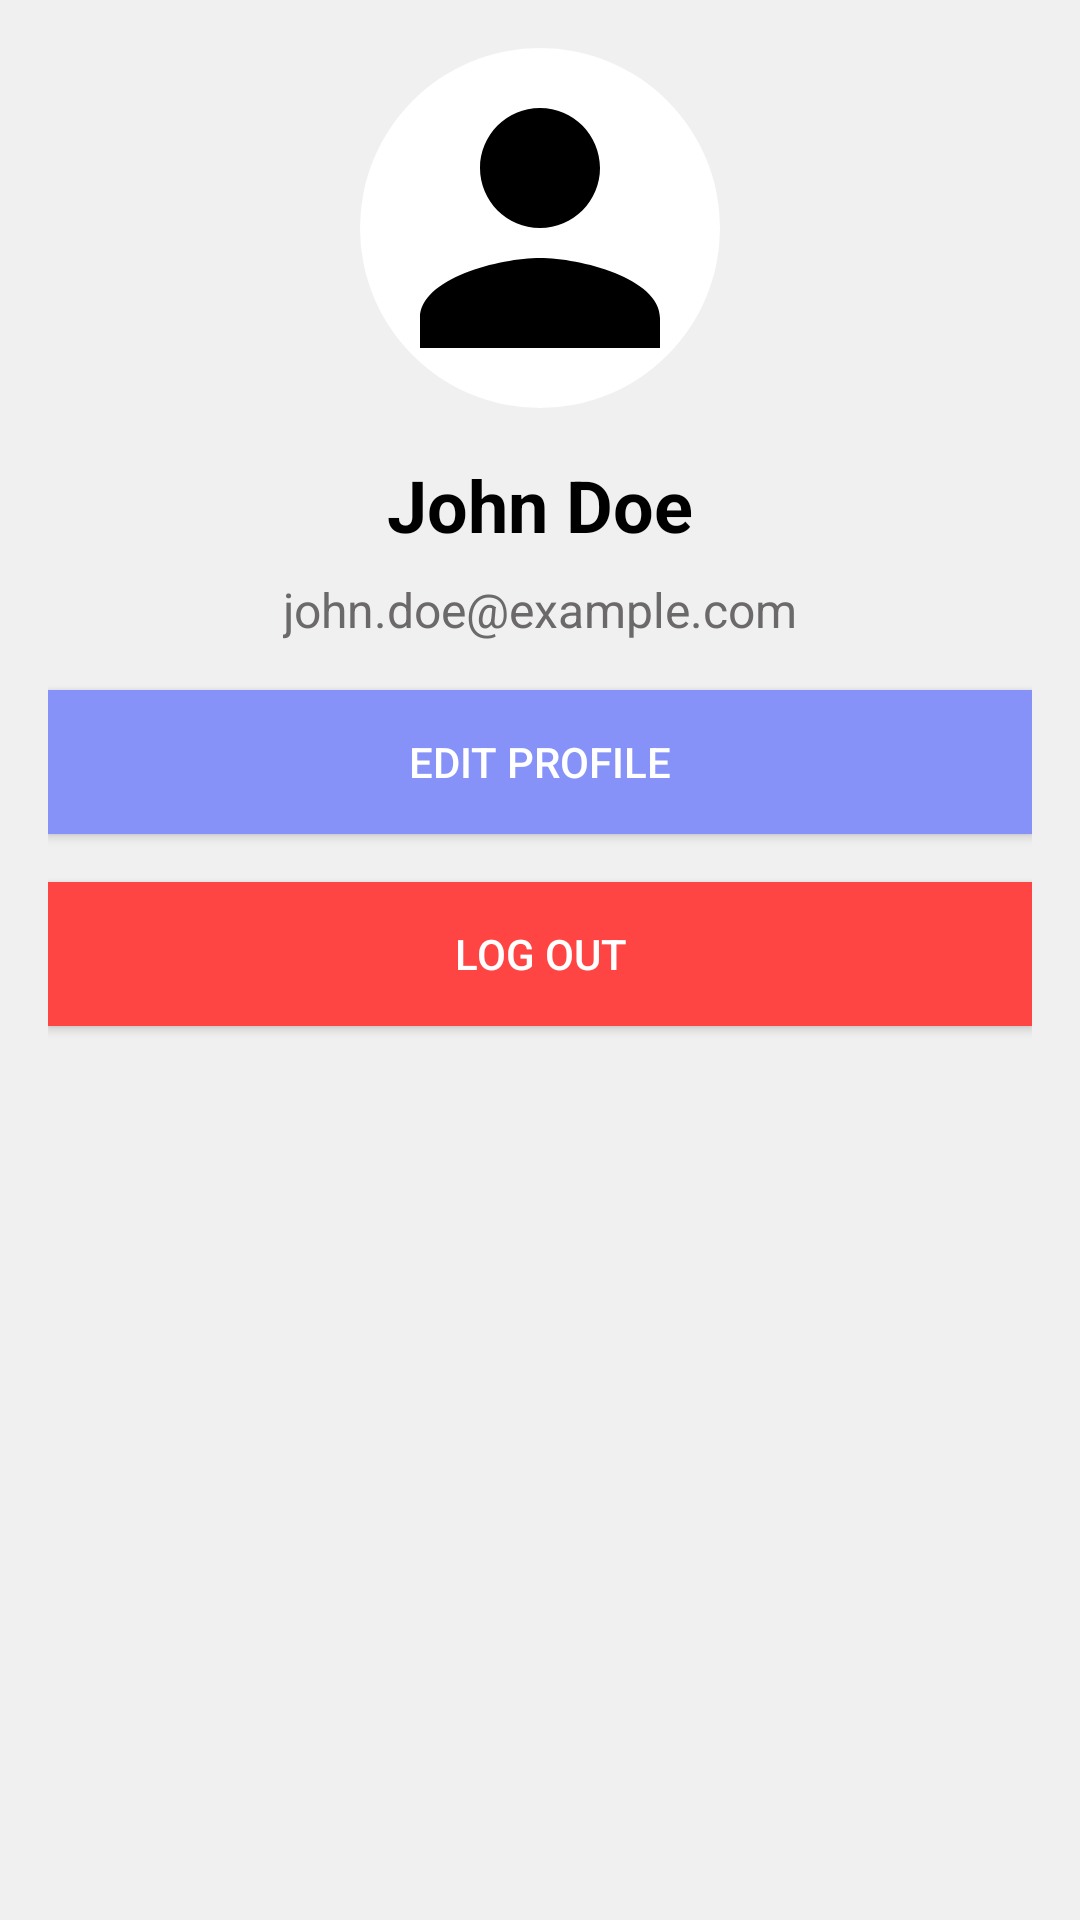

This screen was rendered from an Android layout file. Write that file and the resources it references.
<!-- AndroidManifest.xml: application theme Theme.ZAMLINGO -->
<!-- res/layout/activity_profile.xml -->
<?xml version="1.0" encoding="utf-8"?>
<LinearLayout xmlns:android="http://schemas.android.com/apk/res/android"
    android:id="@+id/main"
    android:layout_width="match_parent"
    android:layout_height="match_parent"
    android:orientation="vertical"
    android:padding="16dp"
    android:background="@drawable/profile_background">

    
    <ImageView
        android:id="@+id/profile_picture"
        android:layout_width="120dp"
        android:layout_height="120dp"
        android:src="@drawable/ic_profile"
        android:layout_gravity="center"
        android:contentDescription="Profile Picture"
        android:layout_marginBottom="16dp"
        android:background="@drawable/circular_background" />

    
    <TextView
        android:id="@+id/user_name"
        android:layout_width="wrap_content"
        android:layout_height="wrap_content"
        android:text="John Doe"
        android:textSize="24sp"
        android:textStyle="bold"
        android:layout_gravity="center"
        android:textColor="@color/black"
        android:layout_marginBottom="8dp"/>

    
    <TextView
        android:id="@+id/user_email"
        android:layout_width="wrap_content"
        android:layout_height="wrap_content"
        android:text="john.doe@example.com"
        android:textSize="16sp"
        android:textColor="@color/gray"
        android:layout_gravity="center"
        android:layout_marginBottom="16dp"/>

    
    <Button
        android:id="@+id/edit_profile_button"
        android:layout_width="match_parent"
        android:layout_height="wrap_content"
        android:text="Edit Profile"
        android:textColor="@android:color/white"
        android:background="@color/lavender"
        android:layout_marginBottom="16dp"/>

    
    <Button
        android:id="@+id/logout_button"
        android:layout_width="match_parent"
        android:layout_height="wrap_content"
        android:text="Log Out"
        android:textColor="@android:color/white"
        android:background="@android:color/holo_red_light"
        android:layout_marginBottom="16dp"/>

</LinearLayout>
<!-- resources referenced by this layout -->
<resources>
  <color name="black">#FF000000</color>
  <color name="gray">#6B6969</color>
  <color name="lavender">#8692f7</color>
  <!-- drawable circular_background (drawable) -->
  <?xml version="1.0" encoding="utf-8"?>
  <shape xmlns:android="http://schemas.android.com/apk/res/android">
      <solid android:color="#FFFFFF"/> 
      <corners android:radius="60dp"/> 
  </shape>
  <!-- drawable ic_profile (drawable) -->
  <vector xmlns:android="http://schemas.android.com/apk/res/android"
      android:width="24dp"
      android:height="24dp"
      android:viewportWidth="24"
      android:viewportHeight="24">
      <path
          android:fillColor="#000"
          android:pathData="M12,12c2.21,0 4,-1.79 4,-4s-1.79,-4 -4,-4 -4,1.79 -4,4 1.79,4 4,4zM12,14c-2.67,0 -8,1.34 -8,4v2h16v-2c0,-2.66 -5.33,-4 -8,-4z" />
  </vector>
  <!-- drawable profile_background (drawable) -->
  <?xml version="1.0" encoding="utf-8"?>
  <shape xmlns:android="http://schemas.android.com/apk/res/android">
      <solid android:color="#F0F0F0"/> 
  </shape>
  <style name="Theme.ZAMLINGO" parent="Base.Theme.ZAMLINGO" />
  <style name="Base.Theme.ZAMLINGO" parent="Theme.Material3.DayNight.NoActionBar">
        <item name="colorPrimary">@color/lavender</item>
          <item name="colorPrimaryVariant">@color/lavender</item>
          <item name="colorOnPrimary">@color/white</item>
          
          <item name="colorSecondary">@color/teal_200</item>
          <item name="colorSecondaryVariant">@color/teal_700</item>
          <item name="colorOnSecondary">@color/black</item>
          
          <item name="android:statusBarColor">?attr/colorPrimaryVariant</item>
  
      </style>
  <color name="white">#FFFFFFFF</color>
  <color name="teal_200">#FF03DAC5</color>
  <color name="teal_700">#FF018786</color>
</resources>
